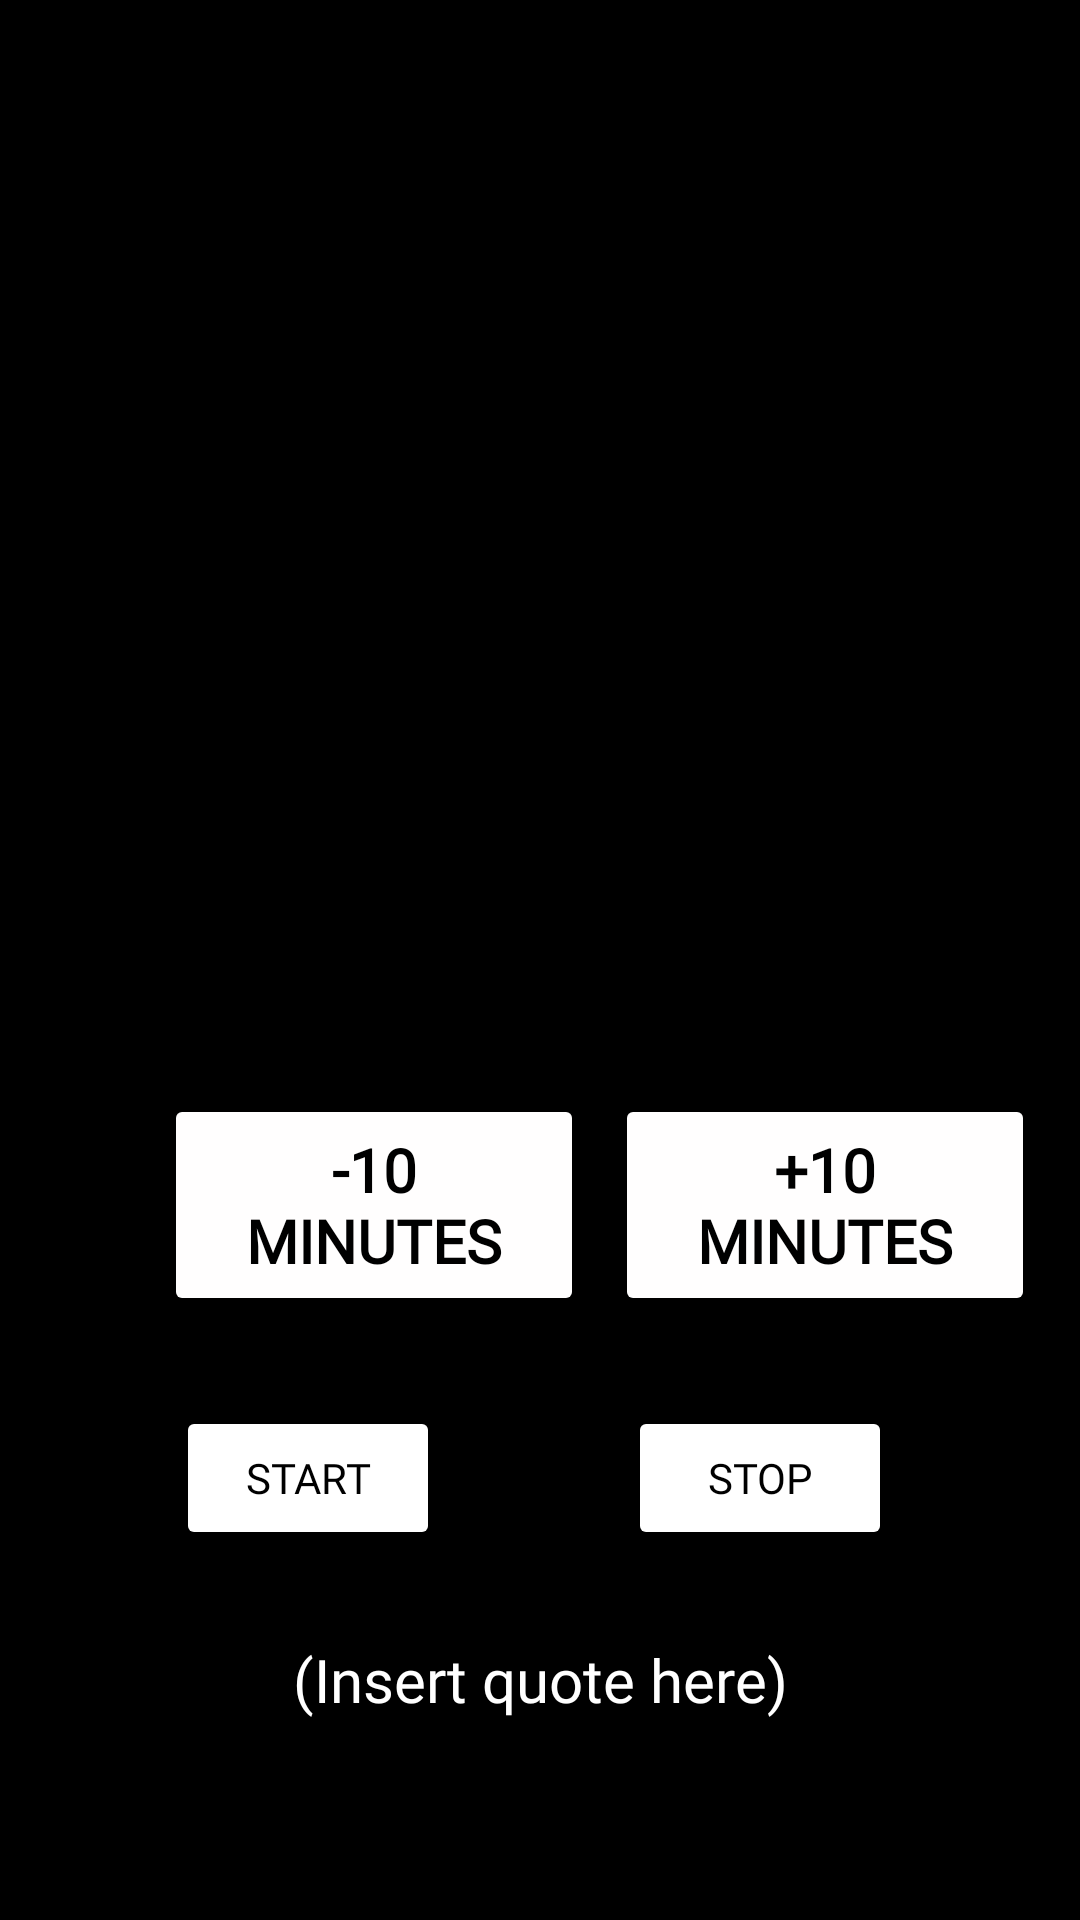

Layout XML and referenced resources for this Android screen:
<!-- AndroidManifest.xml: application theme Theme.StudyStudio -->
<!-- res/layout/fragment_timer.xml -->
<?xml version="1.0" encoding="utf-8"?>
<androidx.constraintlayout.widget.ConstraintLayout xmlns:android="http://schemas.android.com/apk/res/android"
    xmlns:app="http://schemas.android.com/apk/res-auto"
    xmlns:tools="http://schemas.android.com/tools"
    android:background="#000000"
    android:layout_width="match_parent"
    android:layout_height="match_parent"
    tools:context=".Timer">

    <ProgressBar
        android:id="@+id/progress_Bar"
        style="?android:attr/progressBarStyle"
        android:layout_width="384dp"
        android:layout_height="452dp"
        android:background="#00000000"
        android:indeterminateOnly="false"
        android:progressDrawable="@drawable/circle"
        app:layout_constraintEnd_toEndOf="parent"
        app:layout_constraintHorizontal_bias="0.592"
        app:layout_constraintStart_toStartOf="parent"
        app:layout_constraintTop_toTopOf="parent"
        tools:progress="0" />

    <TextView
        android:id="@+id/colonText"
        android:layout_width="wrap_content"
        android:layout_height="wrap_content"
        android:fontFamily="@font/be_vietnam_semibold"
        android:textAppearance="@style/TextAppearance.AppCompat.Body1"
        android:textColor="#FFFFFF"
        android:textSize="60sp"
        android:textStyle="bold"
        app:layout_constraintBottom_toBottomOf="@+id/progress_Bar"
        app:layout_constraintEnd_toEndOf="@+id/progress_Bar"
        app:layout_constraintHorizontal_bias="0.488"
        app:layout_constraintStart_toStartOf="@+id/progress_Bar"
        app:layout_constraintTop_toTopOf="@+id/progress_Bar"
        app:layout_constraintVertical_bias="0.475"
        tools:text=":" />

    <TextView
        android:id="@+id/secondsText"
        android:layout_width="wrap_content"
        android:layout_height="wrap_content"
        android:fontFamily="@font/be_vietnam_semibold"
        android:textAppearance="@style/TextAppearance.AppCompat.Body1"
        android:textColor="#FFFFFF"
        android:textSize="60sp"
        android:textStyle="bold"
        app:layout_constraintBottom_toBottomOf="@+id/progress_Bar"
        app:layout_constraintEnd_toEndOf="@+id/progress_Bar"
        app:layout_constraintHorizontal_bias="0.623"
        app:layout_constraintStart_toStartOf="@+id/progress_Bar"
        app:layout_constraintTop_toTopOf="@+id/progress_Bar"
        app:layout_constraintVertical_bias="0.475"
        tools:text="00" />

    <TextView
        android:id="@+id/minutesText"
        android:layout_width="wrap_content"
        android:layout_height="wrap_content"
        android:fontFamily="@font/be_vietnam_semibold"
        android:textAppearance="@style/TextAppearance.AppCompat.Body1"
        android:textColor="#FFFFFF"
        android:textSize="60sp"
        android:textStyle="bold"
        app:layout_constraintBottom_toBottomOf="@+id/progress_Bar"
        app:layout_constraintEnd_toEndOf="@+id/progress_Bar"
        app:layout_constraintHorizontal_bias="0.348"
        app:layout_constraintStart_toStartOf="@+id/progress_Bar"
        app:layout_constraintTop_toTopOf="@+id/progress_Bar"
        app:layout_constraintVertical_bias="0.475"
        tools:text="30" />

    <Button
        android:id="@+id/decrementMinutes"
        android:layout_width="140dp"
        android:layout_height="74dp"
        android:layout_marginStart="44dp"
        android:backgroundTint="#FFFEFE"
        android:fontFamily="@font/be_vietnam_semibold"
        android:text="@string/minus10"
        android:textColor="#000000"
        android:textSize="20sp"
        android:textStyle="bold"
        app:iconTint="#121212"
        app:layout_constraintBottom_toTopOf="@+id/quoteView"
        app:layout_constraintEnd_toEndOf="@+id/quoteView"
        app:layout_constraintHorizontal_bias="0.06"
        app:layout_constraintStart_toStartOf="parent"
        app:layout_constraintTop_toBottomOf="@+id/minutesText" />

    <Button
        android:id="@+id/incrementMinutes"
        android:layout_width="140dp"
        android:layout_height="74dp"
        android:backgroundTint="#FFFEFE"
        android:fontFamily="@font/be_vietnam_semibold"
        android:text="@string/add10"
        android:textColor="#000000"
        android:textSize="20sp"
        android:textStyle="bold"
        app:iconTint="#121212"
        app:layout_constraintBottom_toTopOf="@+id/quoteView"
        app:layout_constraintEnd_toEndOf="parent"
        app:layout_constraintHorizontal_bias="0.413"
        app:layout_constraintStart_toEndOf="@+id/decrementMinutes"
        app:layout_constraintTop_toBottomOf="@+id/secondsText" />

    <TextView
        android:id="@+id/quoteView"
        android:layout_width="match_parent"
        android:layout_height="wrap_content"
        android:fontFamily="@font/be_vietnam_semibold"
        android:gravity="center"
        android:text="@string/quoteText"
        android:textColor="#FFFFFF"
        android:textSize="20sp"
        app:layout_constraintBottom_toBottomOf="parent"
        app:layout_constraintEnd_toEndOf="parent"
        app:layout_constraintHorizontal_bias="0.496"
        app:layout_constraintStart_toStartOf="parent"
        app:layout_constraintTop_toBottomOf="@+id/colonText"
        app:layout_constraintVertical_bias="0.813" />

    <Button
        android:id="@+id/startButton"
        android:layout_width="wrap_content"
        android:layout_height="wrap_content"
        android:backgroundTint="@color/white"
        android:fontFamily="@font/be_vietnam_semibold"
        android:text="@string/start"
        android:textColor="@color/black"
        app:layout_constraintBottom_toTopOf="@+id/quoteView"
        app:layout_constraintEnd_toStartOf="@+id/incrementMinutes"
        app:layout_constraintStart_toStartOf="parent"
        app:layout_constraintTop_toBottomOf="@+id/decrementMinutes" />

    <Button
        android:id="@+id/stopButton"
        android:layout_width="wrap_content"
        android:layout_height="wrap_content"
        android:backgroundTint="@color/white"
        android:fontFamily="@font/be_vietnam_semibold"
        android:text="@string/stop"
        android:textColor="@color/black"
        app:layout_constraintBottom_toTopOf="@+id/quoteView"
        app:layout_constraintEnd_toEndOf="parent"
        app:layout_constraintStart_toEndOf="@+id/startButton"
        app:layout_constraintTop_toBottomOf="@+id/incrementMinutes" />

</androidx.constraintlayout.widget.ConstraintLayout>
<!-- resources referenced by this layout -->
<resources>
  <string name="add10">+10 minutes</string>
  <string name="minus10">-10 Minutes</string>
  <string name="quoteText">(Insert quote here)</string>
  <string name="start">Start</string>
  <string name="stop">Stop</string>
  <style name="Theme.StudyStudio" parent="Theme.MaterialComponents.DayNight.DarkActionBar">
          
          <item name="colorPrimary">@color/purple_500</item>
          <item name="colorPrimaryVariant">@color/purple_700</item>
          <item name="colorOnPrimary">@color/white</item>
          
          <item name="colorSecondary">@color/teal_200</item>
          <item name="colorSecondaryVariant">@color/teal_700</item>
          <item name="colorOnSecondary">@color/black</item>
          
          <item name="android:statusBarColor">?attr/colorPrimaryVariant</item>
          
      </style>
  <!-- not gathered from this repository: default colours our renderer supplied (Android Studio template values) -->
  <color name="purple_500">#FF6200EE</color>
  <color name="purple_700">#FF3700B3</color>
  <color name="teal_200">#FF03DAC5</color>
  <color name="teal_700">#FF018786</color>
  <color name="black">#FF000000</color>
  <color name="white">#FFFFFFFF</color>
</resources>
